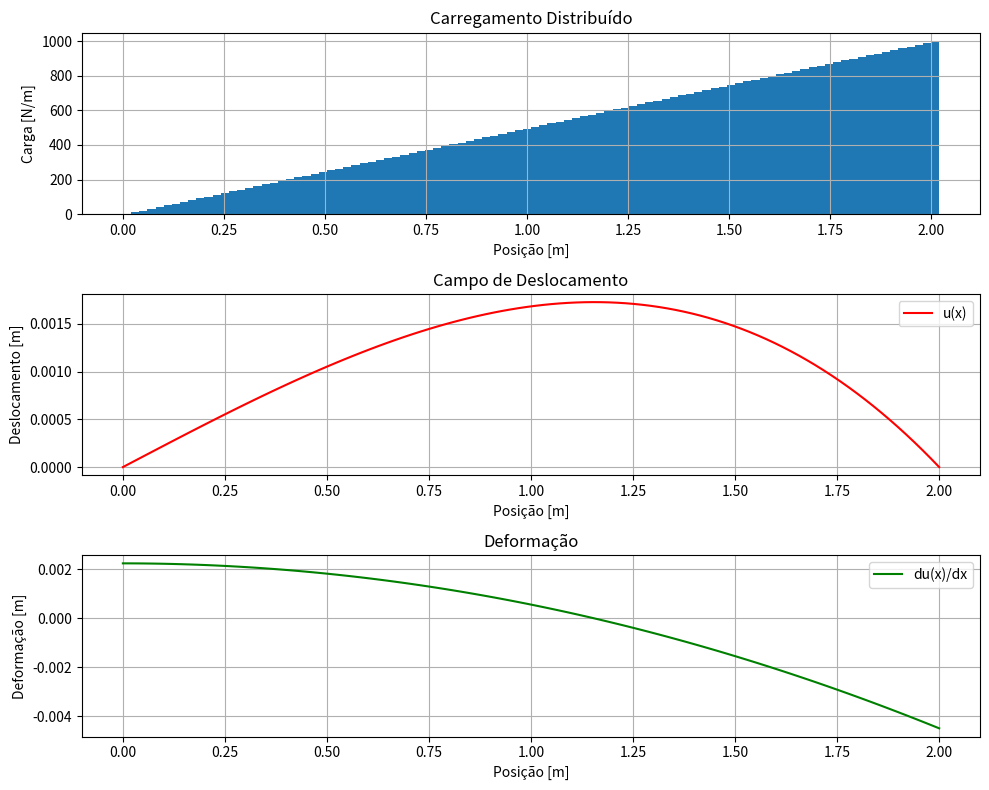

This figure's Python source:
import numpy as np
import matplotlib.pyplot as plt

# Data set
L = 2.0                   # bar length [m]
nx = 100                  # number of x-points
x = np.linspace(0, L, nx) # x coordinates
h = L / (nx - 1)          # intervals length
A = np.pi * (0.015**2)    # section area [m^2]
E = 210e6                 # Young modulus [Pa]
q0 = 1e3                  # Distributed Load [N/m]
ua = 0                    # left displacement [m]
ub = 0                    # right displacement [m]

# Load definitions
y = x / L                 # normalized position vector
p = q0 * y

# Get particular solution up and its derivative
up = -q0 * x**3 / (6 * E * A * L)
dup = -q0 * x**2 / (2 * E * A * L)

# Get Constant Values for uh and its derivative duh
up0 = up[0]
upL = up[-1]
c2 = ua - up0
c1 = (ub - upL - c2) / L

# Get solution uana and its derivative duana
uana = up + c1 * x + c2
duana = dup + c1

# Plot the distributed load
plt.figure(figsize=(10, 8))

plt.subplot(3, 1, 1)
plt.bar(x, p, width=h, align='edge')
plt.grid(True)
plt.title('Carregamento Distribuído')
plt.xlabel('Posição [m]')
plt.ylabel('Carga [N/m]')

# Plot do campo de deslocamento
plt.subplot(3, 1, 2)
plt.plot(x, uana, 'r', label='u(x)')
plt.grid(True)
plt.title('Campo de Deslocamento')
plt.xlabel('Posição [m]')
plt.ylabel('Deslocamento [m]')
plt.legend()

# Plot da derivada do deslocamento (deformação)
plt.subplot(3, 1, 3)
plt.plot(x, duana, 'g', label='du(x)/dx')
plt.grid(True)
plt.title('Deformação')
plt.xlabel('Posição [m]')
plt.ylabel('Deformação [m]')
plt.legend()

plt.tight_layout()
plt.show()